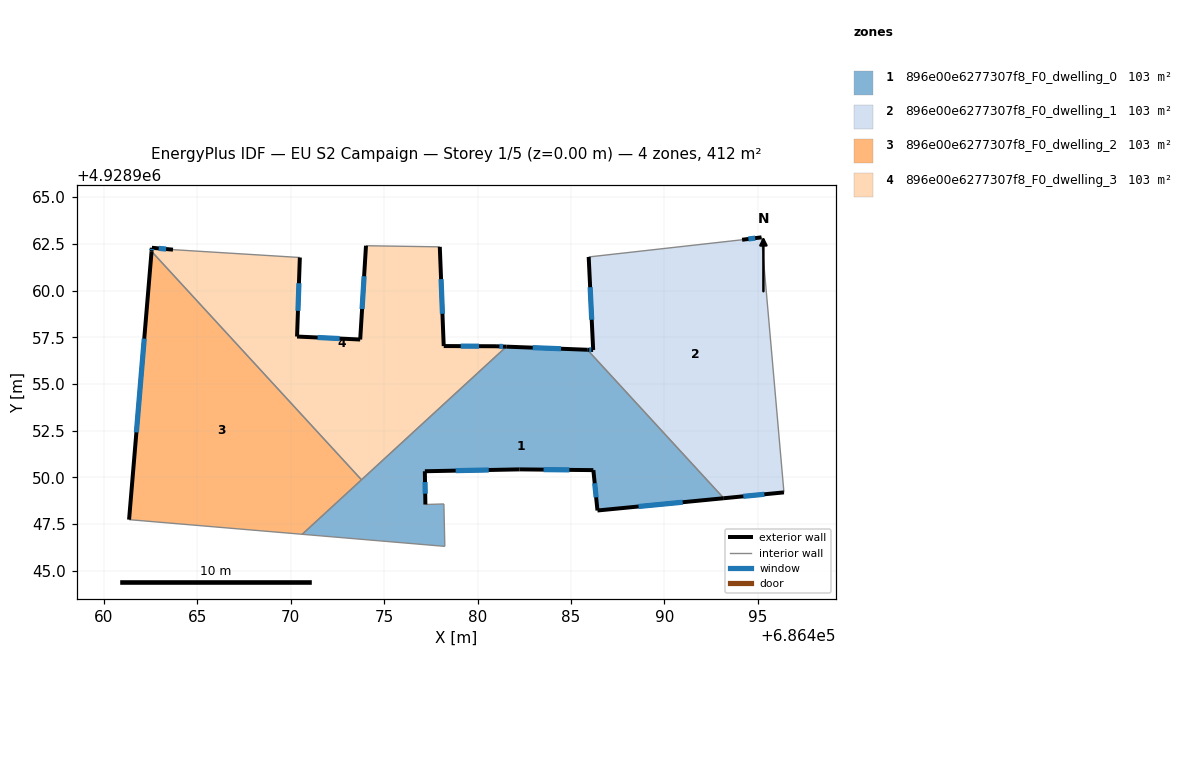
=== STOREY PLAN SPEC (per zone: floor XY polygon, exterior-wall plan segments, windows/doors) ===
zone 1: 896e00e6277307f8_F0_dwelling_0  (102.9 m²)
  floor: (686485.87, 4928956.83) (686493.18, 4928948.89) (686486.42, 4928948.23) (686486.20, 4928950.39) (686482.25, 4928950.43) (686477.18, 4928950.33) (686477.21, 4928948.55) (686478.20, 4928948.58) (686478.25, 4928946.31) (686470.61, 4928946.96) (686481.54, 4928957.00)
  exterior wall: (686477.18, 4928950.33) – (686482.25, 4928950.43)  [5.1 m]
    window: (686478.83, 4928950.36) – (686480.60, 4928950.40)  [1.9 m²]
  exterior wall: (686477.21, 4928948.55) – (686477.18, 4928950.33)  [1.8 m]
    window: (686477.20, 4928949.13) – (686477.19, 4928949.75)  [0.7 m²]
  exterior wall: (686485.87, 4928956.83) – (686481.54, 4928957.00)  [4.3 m]
    window: (686484.46, 4928956.89) – (686482.95, 4928956.95)  [1.6 m²]
  exterior wall: (686486.42, 4928948.23) – (686493.18, 4928948.89)  [6.8 m]
    window: (686488.61, 4928948.44) – (686490.98, 4928948.67)  [2.5 m²]
  exterior wall: (686486.20, 4928950.39) – (686486.42, 4928948.23)  [2.2 m]
    window: (686486.27, 4928949.69) – (686486.34, 4928948.93)  [0.8 m²]
  exterior wall: (686482.25, 4928950.43) – (686486.20, 4928950.39)  [4.0 m]
    window: (686483.53, 4928950.42) – (686484.91, 4928950.40)  [1.4 m²]
  interior walls: 6
zone 2: 896e00e6277307f8_F0_dwelling_1  (103.3 m²)
  floor: (686495.20, 4928962.85) (686496.40, 4928949.20) (686493.18, 4928948.89) (686485.87, 4928956.83) (686486.19, 4928956.82) (686485.95, 4928961.80) (686494.16, 4928962.72)
  exterior wall: (686493.18, 4928948.89) – (686496.40, 4928949.20)  [3.2 m]
    window: (686494.22, 4928948.99) – (686495.35, 4928949.10)  [1.2 m²]
  exterior wall: (686485.87, 4928956.83) – (686486.19, 4928956.82)  [0.3 m]
    window: (686485.98, 4928956.83) – (686486.08, 4928956.82)  [0.1 m²]
  exterior wall: (686485.95, 4928961.80) – (686486.19, 4928956.82)  [5.0 m]
    window: (686486.02, 4928960.18) – (686486.11, 4928958.44)  [1.8 m²]
  exterior wall: (686495.20, 4928962.85) – (686494.16, 4928962.72)  [1.0 m]
    window: (686494.86, 4928962.81) – (686494.49, 4928962.76)  [0.4 m²]
  interior walls: 3
zone 3: 896e00e6277307f8_F0_dwelling_2  (102.8 m²)
  floor: (686462.55, 4928962.10) (686473.79, 4928949.87) (686470.61, 4928946.96) (686461.35, 4928947.74)
  exterior wall: (686462.55, 4928962.10) – (686461.35, 4928947.74)  [14.4 m]
    window: (686462.16, 4928957.43) – (686461.74, 4928952.41)  [5.3 m²]
  interior walls: 3
zone 4: 896e00e6277307f8_F0_dwelling_3  (102.8 m²)
  floor: (686477.98, 4928962.34) (686478.19, 4928957.03) (686480.99, 4928957.02) (686481.54, 4928957.00) (686473.79, 4928949.87) (686462.55, 4928962.10) (686462.57, 4928962.29) (686463.70, 4928962.19) (686470.49, 4928961.77) (686470.34, 4928957.54) (686473.72, 4928957.38) (686474.03, 4928962.40)
  exterior wall: (686478.19, 4928957.03) – (686477.98, 4928962.34)  [5.3 m]
    window: (686478.12, 4928958.76) – (686478.05, 4928960.61)  [1.9 m²]
  exterior wall: (686480.99, 4928957.02) – (686478.19, 4928957.03)  [2.8 m]
    window: (686480.08, 4928957.02) – (686479.10, 4928957.03)  [1.0 m²]
  exterior wall: (686481.54, 4928957.00) – (686480.99, 4928957.02)  [0.6 m]
    window: (686481.36, 4928957.01) – (686481.17, 4928957.01)  [0.2 m²]
  exterior wall: (686462.57, 4928962.29) – (686462.55, 4928962.10)  [0.2 m]
    window: (686462.56, 4928962.23) – (686462.56, 4928962.16)  [0.1 m²]
  exterior wall: (686463.70, 4928962.19) – (686462.57, 4928962.29)  [1.1 m]
    window: (686463.33, 4928962.22) – (686462.93, 4928962.26)  [0.4 m²]
  exterior wall: (686470.34, 4928957.54) – (686470.49, 4928961.77)  [4.2 m]
    window: (686470.39, 4928958.92) – (686470.44, 4928960.40)  [1.6 m²]
  exterior wall: (686473.72, 4928957.38) – (686470.34, 4928957.54)  [3.4 m]
    window: (686472.62, 4928957.43) – (686471.44, 4928957.49)  [1.2 m²]
  exterior wall: (686474.03, 4928962.40) – (686473.72, 4928957.38)  [5.0 m]
    window: (686473.93, 4928960.77) – (686473.82, 4928959.01)  [1.8 m²]
  interior walls: 4

=== DERIVED (storey summary) ===
Building: EU S2 Campaign
Storey: 1 of 5  (floor level z = 0.00 m)
Storey gross floor area: 411.8 m²
Zones on this storey: 4
  - 896e00e6277307f8_F0_dwelling_0: floor 102.9 m²; exterior wall 24.1 m (72.3 m²); 6 window(s) 8.8 m²; WWR 12.2%
  - 896e00e6277307f8_F0_dwelling_1: floor 103.3 m²; exterior wall 9.6 m (28.7 m²); 4 window(s) 3.5 m²; WWR 12.2%
  - 896e00e6277307f8_F0_dwelling_2: floor 102.8 m²; exterior wall 14.4 m (43.2 m²); 1 window(s) 5.3 m²; WWR 12.2%
  - 896e00e6277307f8_F0_dwelling_3: floor 102.8 m²; exterior wall 22.6 m (67.9 m²); 8 window(s) 8.3 m²; WWR 12.2%
Zone adjacency (shared interzone walls):
  - 896e00e6277307f8_F0_dwelling_0 ↔ 896e00e6277307f8_F0_dwelling_1
  - 896e00e6277307f8_F0_dwelling_0 ↔ 896e00e6277307f8_F0_dwelling_2
  - 896e00e6277307f8_F0_dwelling_0 ↔ 896e00e6277307f8_F0_dwelling_3
  - 896e00e6277307f8_F0_dwelling_2 ↔ 896e00e6277307f8_F0_dwelling_3